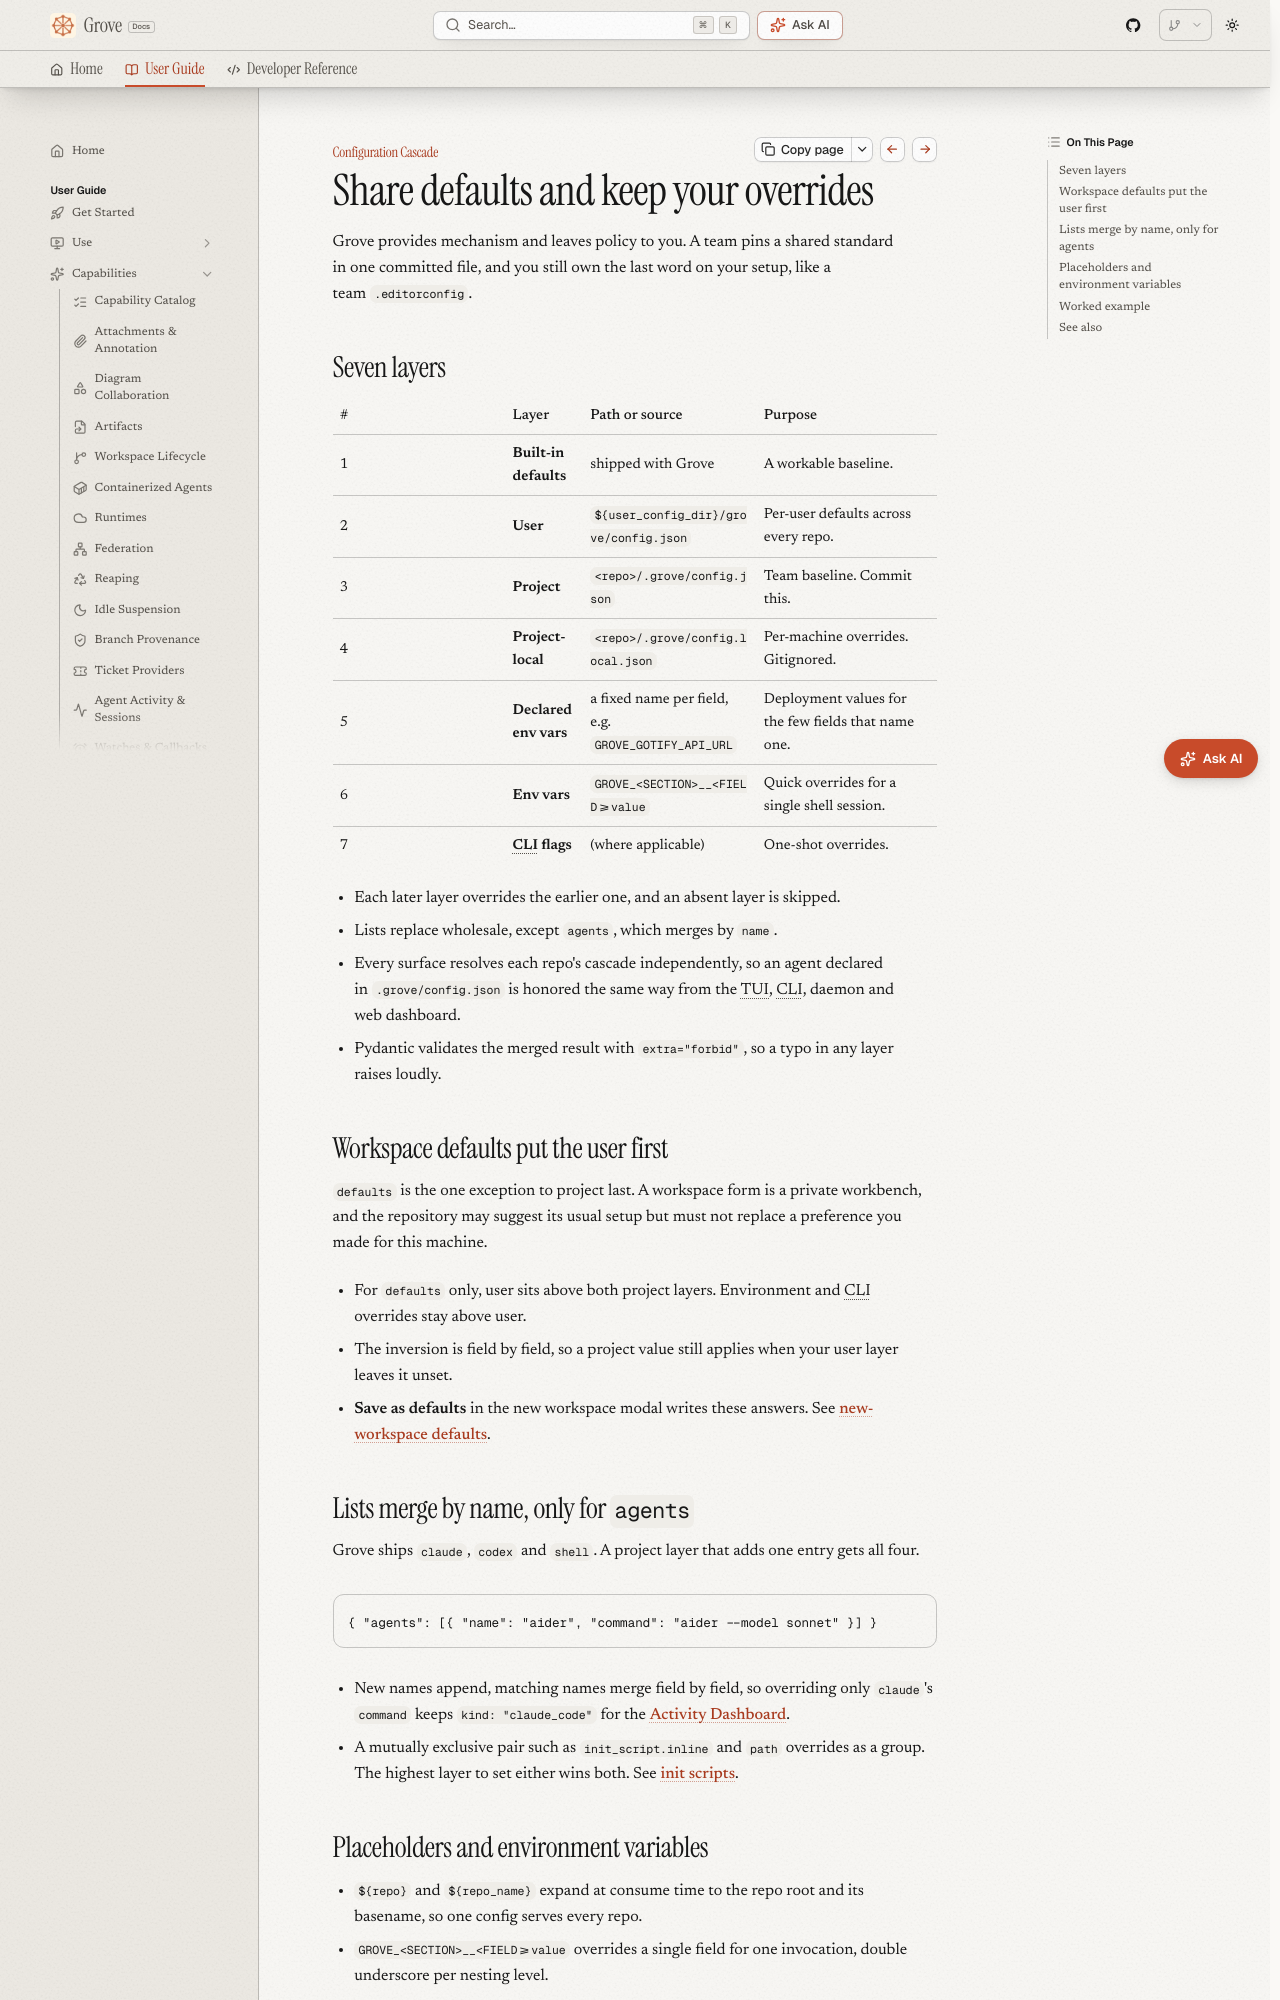

repository: bearlike/Grove · page: latest/features-cascade/index.html · generator: mkdocs

# Configuration cascade

## Share defaults and keep your overrides

Grove provides mechanism and leaves policy to you. A team pins a shared standard in one committed file, and you still own the last word on your setup, like a team `.editorconfig`.

## Seven layers

| # | Layer | Path or source | Purpose |
|---|---|---|---|
| 1 | **Built-in defaults** | shipped with Grove | A workable baseline. |
| 2 | **User**            | `${user_config_dir}/grove/config.json` | Per-user defaults across every repo. |
| 3 | **Project**         | `<repo>/.grove/config.json` | Team baseline. Commit this. |
| 4 | **Project-local**   | `<repo>/.grove/config.local.json` | Per-machine overrides. Gitignored. |
| 5 | **Declared env vars** | a fixed name per field, e.g. `GROVE_GOTIFY_API_URL` | Deployment values for the few fields that name one. |
| 6 | **Env vars**        | `GROVE_<SECTION>__<FIELD>=value` | Quick overrides for a single shell session. |
| 7 | **CLI flags**       | (where applicable) | One-shot overrides. |

- Each later layer overrides the earlier one, and an absent layer is skipped.
- Lists replace wholesale, except `agents`, which merges by `name`.
- Every surface resolves each repo's cascade independently, so an agent declared in `.grove/config.json` is honored the same way from the TUI, CLI, daemon and web dashboard.
- Pydantic validates the merged result with `extra="forbid"`, so a typo in any layer raises loudly.

## Workspace defaults put the user first

`defaults` is the one exception to project last. A workspace form is a private workbench, and the repository may suggest its usual setup but must not replace a preference you made for this machine.

- For `defaults` only, user sits above both project layers. Environment and CLI overrides stay above user.
- The inversion is field by field, so a project value still applies when your user layer leaves it unset.
- **Save as defaults** in the new workspace modal writes these answers. See [new-workspace defaults](configure-project.md#new-workspace-defaults).
